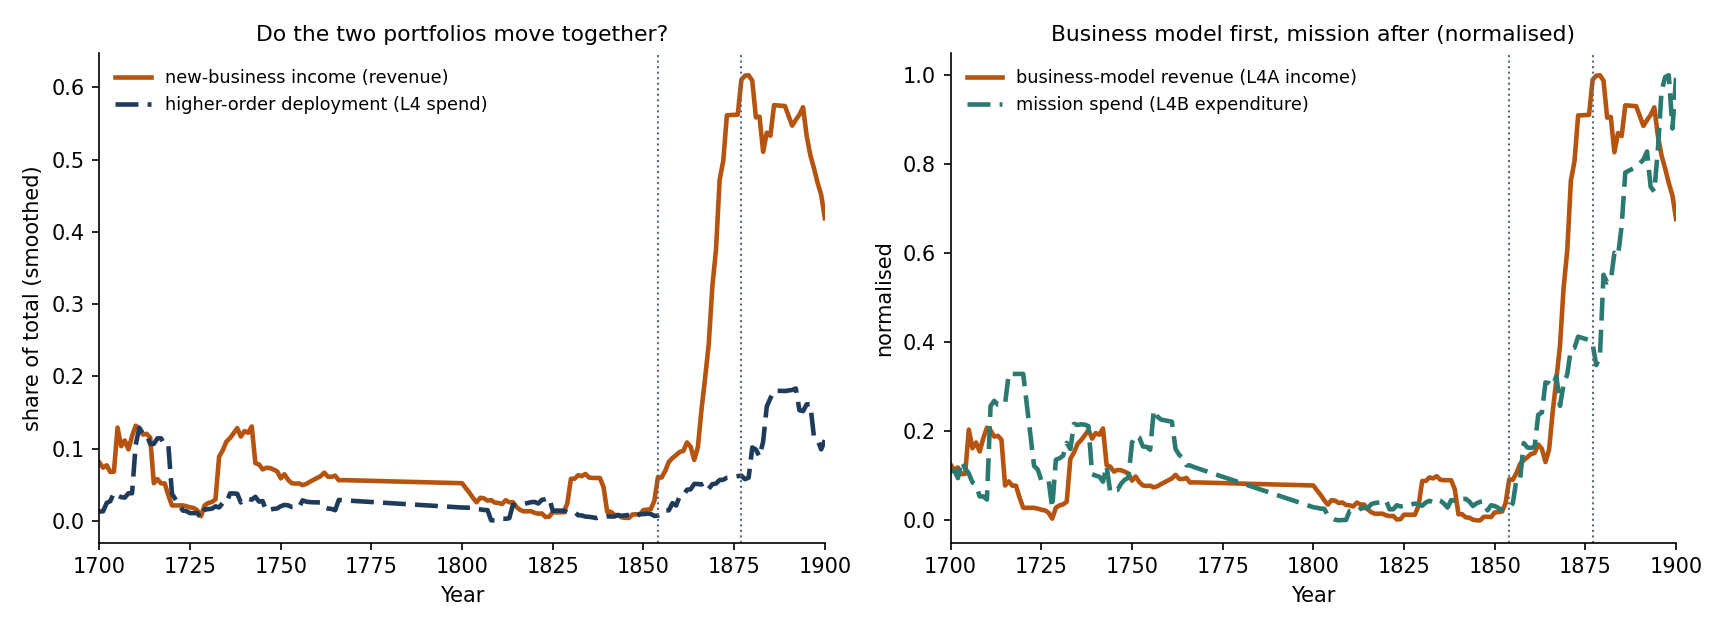

Source data for this figure (header and first rows):
year, new_revenue, higher_spend, L4_spend, L4A_income, L4B_spend, land_income, income_diversity
1700, 0.2795, 0.1364, 0.02224, 0.2795, 0.02224, 0.6493, 1.981
1701, 0.0, 0.4147, 0.006453, 0.0, 0.006453, 1.0, 1.0
1702, 0.1241, 0.09523, 0.02881, 0.1241, 0.02881, 0.7693, 1.618
1703, 0.0006957, 0.06364, 0.0, 0.0006957, 0.0, 0.6599, 1.816
1704, 0.0, 0.1148, 0.007826, 0.0, 0.007826, 0.8663, 1.301
1705, 0.03865, 0.2564, 0.01455, 0.03865, 0.01455, 0.8196, 1.442
1706, 0.09648, 0.09472, 0.09472, 0.09648, 0.0, 0.8576, 1.339
1707, 0.003374, 0.2022, 0.04487, 0.003374, 0.04487, 0.9061, 1.206
1708, 0.0724, 0.3216, 0.1318, 0.0724, 0.0, 0.8242, 1.438
1709, 0.6769, 0.01568, 0.001011, 0.6769, 0.001011, 0.2728, 1.869
1710, 0.02294, 0.3174, 0.0, 0.02294, 0.0, 0.6419, 1.905
1711, 0.07887, 0.1089, 0.0, 0.07887, 0.0, 0.9204, 1.172
1712, 0.0, 0.09786, 0.08881, 0.0, 0.0, 0.612, 1.904
1713, 0.1838, 0.1754, 0.0, 0.1838, 0.0, 0.6111, 2.226
1714, 0.1458, 0.703, 0.6791, 0.1458, 0.0, 0.8441, 1.363
1715, 0.0, 0.2732, 0.2493, 0.0, 0.2493, 1.0, 1.0
1716, 0.01143, 0.1966, 0.01281, 0.01143, 0.01281, 0.654, 1.884
1717, 0.01465, 0.157, 0.03551, 0.01465, 0.03551, 0.8708, 1.305
1718, 0.01873, 0.06508, 0.0, 0.01873, 0.0, 0.981, 1.039
1719, 0.04635, 0.142, 0.002381, 0.04635, 0.002381, 0.8159, 1.456
1720, 0.07995, 0.1191, 0.07559, 0.07995, 0.07559, 0.7047, 1.82
1723, 0.01935, 0.1416, 0.0, 0.01935, 0.0, 0.3936, 2.077
1724, 0.0, 0.1605, 0.0, 0.0, 0.0, 0.9728, 1.056
1725, 0.01918, 0.0555, 0.0, 0.01918, 0.0, 0.8416, 1.385
1726, 0.005778, 0.09803, 0.0, 0.005778, 0.0, 0.7639, 1.594
1727, 0.0, 0.09388, 0.01817, 0.0, 0.01817, 0.9285, 1.153
1728, 0.0, 0.2412, 0.004293, 0.0, 0.004293, 0.9995, 1.001
1729, 0.0, 0.09762, 0.007891, 0.0, 0.007891, 0.8906, 1.245
1730, 0.009521, 0.07872, 0.0, 0.009521, 0.0, 0.4692, 2.049
1731, 0.01268, 0.1106, 0.003165, 0.01268, 0.003165, 0.6904, 1.77
1732, 0.0, 0.04776, 0.006143, 0.0, 0.006143, 0.8578, 1.34
1733, 0.1686, 0.3262, 0.1205, 0.1686, 0.1205, 0.3349, 2.651
1734, 0.0331, 0.2651, 0.003795, 0.0331, 0.003795, 0.7297, 1.712
1735, 0.03323, 0.354, 0.006341, 0.03323, 0.006341, 0.6033, 2.022
1736, 0.04131, 0.05247, 0.03232, 0.04131, 0.03232, 0.6586, 1.903
1737, 0.5907, 0.33, 0.002555, 0.5907, 0.002555, 0.4031, 1.955
1738, 0.08879, 0.2859, 0.06742, 0.08879, 0.06742, 0.8118, 1.481
1739, 0.1186, 0.1697, 0.005198, 0.1186, 0.005198, 0.7947, 1.531
1740, 0.0615, 0.6046, 0.1345, 0.0615, 0.001835, 0.07505, 1.333
1741, 0.07845, 0.134, 0.002016, 0.07845, 0.002016, 0.56, 2.22
1742, 0.07143, 0.2354, 0.002411, 0.07143, 0.002411, 0.4876, 2.674
1743, 0.05123, 0.09423, 0.0, 0.05123, 0.0, 0.9172, 1.184
1744, 0.1083, 0.18, 0.05708, 0.1083, 0.0004425, 0.762, 1.66
1745, 0.01117, 0.08277, 0.003512, 0.01117, 0.003512, 0.1098, 1.291
1746, 0.1281, 0.2336, 0.01988, 0.1281, 0.01988, 0.5646, 2.328
1747, 0.08271, 0.2126, 0.0425, 0.08271, 0.0425, 0.6452, 2.031
1748, 0.07133, 0.3436, 0.001287, 0.07133, 0.001287, 0.6858, 1.872
1749, 0.05021, 0.1248, 0.01155, 0.05021, 0.01111, 0.2063, 1.68
1750, 0.08397, 0.09855, 0.001471, 0.08397, 0.001471, 0.7255, 1.797
1751, 0.07446, 0.3687, 0.01826, 0.07446, 0.01781, 0.801, 1.513
1752, 0.05044, 0.1001, 0.01206, 0.05044, 0.01206, 0.6701, 1.891
1753, 0.02682, 0.03305, 0.005248, 0.02682, 0.005248, 0.724, 1.72
1754, 0.01078, 0.2083, 0.08839, 0.01078, 0.08839, 0.6408, 1.896
1755, 0.06795, 0.08051, 0.02168, 0.06795, 0.02168, 0.728, 1.736
1756, 0.05214, 0.1059, 0.01456, 0.05214, 0.01456, 0.2804, 1.898
1757, 0.03548, 0.1095, 0.01985, 0.03548, 0.01985, 0.4901, 2.212
1758, 0.06404, 0.1018, 0.0004959, 0.06404, 0.0004959, 0.4166, 2.235
1761, 0.05448, 0.143, 0.003901, 0.05448, 0.003901, 0.2801, 1.95
1762, 0.0599, 0.2869, 0.101, 0.0599, 0.101, 0.3179, 2.096
1763, 0.09052, 0.2367, 0.001293, 0.09052, 0.001293, 0.3091, 2.194
... 99 more rows
